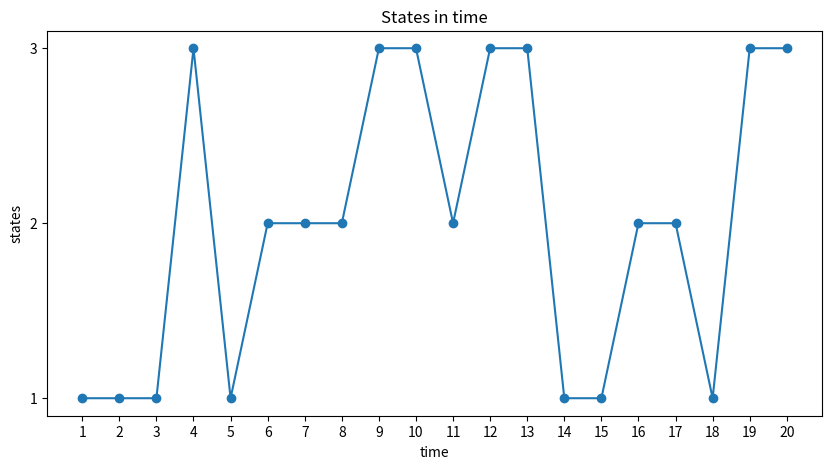
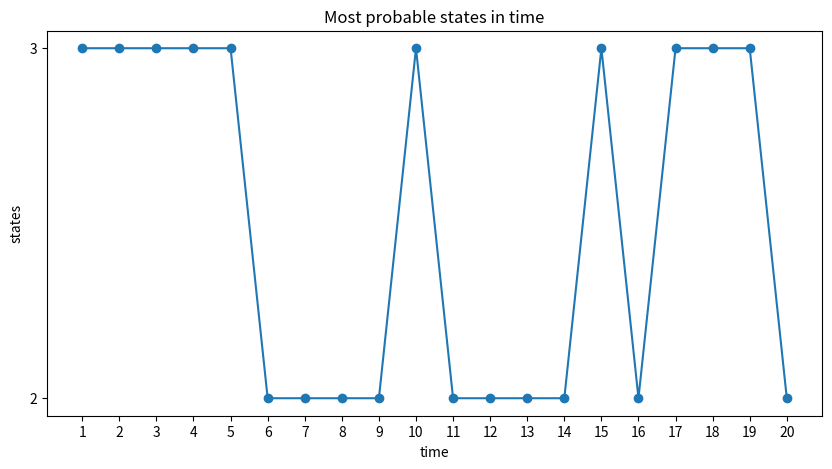
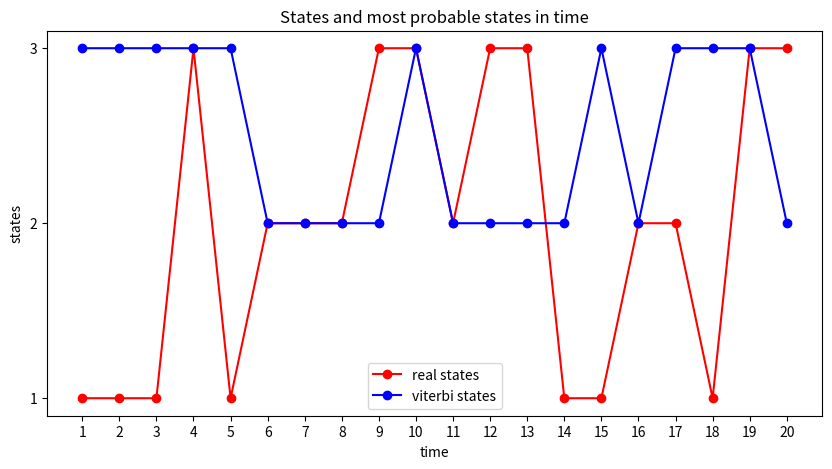

The script that saved these images, in order:
# Hidden markov model
# [redacted]
# Hw 5

import numpy as np
from matplotlib import pyplot as plt

# from scipy.stats import norm

# Define the transition matrix
# A = np.array([[1/4, 2/4, 1/4],
#                 [2/5, 1/5, 2/5],
#                 [2/6, 3/6, 1/6]])

A = np.array([[1 / 3, 1 / 3, 1 / 3],
              [1 / 3, 1 / 3, 1 / 3],
              [1 / 3, 1 / 3, 1 / 3]])

# Define the emission matrix
B = np.array([[0.5, 0.5],
              [0.75, 0.25],
              [0.25, 0.75]])

# Define the initial state distribution
pi = np.array([1 / 3, 1 / 3, 1 / 3])

# Define the number of tosses
n = 20
# empty states sequense array
states = []
# empty observations sequense array
observations = []
# empty time array
times = []

# choose first state
state = np.random.choice([1, 2, 3], p=pi)
# append first state to states array
states.append(state)

# choose first observation
observation = np.random.choice(['H', 'T'], p=B[state - 1])

# append first observation to observations array
observations.append(observation)

time = 1
# append first time to times array
times.append(time)

print('time', time, ' State', state, ' : ', observation)

# loop over the number of tosses
for i in range(n - 1):
    time = time + 1
    times.append(time)
    # choose next state
    state = np.random.choice([1, 2, 3], p=A[state - 1])

    # append next state to states array
    states.append(state)

    # choose next observation
    observation = np.random.choice(['H', 'T'], p=B[state - 1])

    # append next observation to observations array
    observations.append(observation)

    print('time', time, ' State', state, ' : ', observation)

# plot the states in time
# numbers in the x and y axis not float
plt.figure(figsize=(10, 5))
plt.xticks(np.arange(0, n + 1, 1))
plt.yticks(np.arange(0, 4, 1))
plt.plot(times, states, 'o-')
plt.xlabel('time')
plt.ylabel('states')
plt.title('States in time')
plt.show()

# viterbi algorithm
# define the number of states
N = 3
# define the number of observations
M = 2
# define the number of time steps
T = times[-1]

# define the observations in numbers
observations_num = []
for i in range(len(observations)):
    if observations[i] == 'H':
        observations_num.append(0)
    else:
        observations_num.append(1)

# define the observations in numbers
observations_num = np.array(observations_num)

# define the delta matrix
delta = np.zeros((N, T))
# define the psi matrix
psi = np.zeros((N, T))

# initialize the delta matrix
delta[:, 0] = pi * B[:, observations_num[0]]

# initialize the psi matrix
psi[:, 0] = 0

# loop over the time steps
for t in range(1, T):
    # loop over the states
    for j in range(N):
        # calculate the delta matrix
        delta[j, t] = np.max(delta[:, t - 1] * A[:, j]) * B[j, observations_num[t]]
        # calculate the psi matrix
        psi[j, t] = np.argmax(delta[:, t - 1] * A[:, j]) + 1

# define the most probable states q*
most_probable_states = np.zeros(T)
# define the last state qT*
most_probable_states[-1] = np.argmax(delta[:, -1]) + 1

# loop over the time steps
for t in range(T - 2, -1, -1):
    # calculate the most probable states
    most_probable_states[t] = psi[int(most_probable_states[t + 1] - 1), t + 1]

# plot the most probable states in time
# numbers in the x and y axis not float
plt.figure(figsize=(10, 5))
plt.xticks(np.arange(0, n + 1, 1))
plt.yticks(np.arange(0, 4, 1))
plt.plot(times, most_probable_states, 'o-')
plt.xlabel('time')
plt.ylabel('states')
plt.title('Most probable states in time')
plt.show()

# rate of similarity between the most probable states and the real states
rate = 0
for i in range(len(states)):
    if states[i] == most_probable_states[i]:
        rate = rate + 1

rate = rate * 100 / len(states)
print('rate of similarity between the most probable states and the real states is : ', rate)

# plot states and most probable states in time in one plot with different colors
# numbers in the x and y axis not float
plt.figure(figsize=(10, 5))
plt.xticks(np.arange(0, n + 1, 1))
plt.yticks(np.arange(0, 4, 1))
plt.plot(times, states, 'o-', color='red', label='real states')
plt.plot(times, most_probable_states, 'o-', color='blue', label='viterbi states')
plt.xlabel('time')
plt.ylabel('states')
plt.title('States and most probable states in time')
plt.legend()
plt.show()

# # estimate parameter of the model with Baum-Welch algorithm
# # define the number of iterations
# iterations = 100
#
# # define the initial transition matrix
#
# A_est = np.array([[1/4, 2/4, 1/4],
#                 [2/5, 1/5, 2/5],
#                 [2/6, 3/6, 1/6]])
#
#
# # define the initial emission matrix
# B_est = np.array([[0.5, 0.5],
#                   [0.5, 0.5],
#                   [0.5, 0.5]])
#
# # define the initial state distribution
# pi_est = np.array([1 / 3, 1 / 3, 1 / 3])
#
# # loop over the number of iterations
# for i in range(iterations):
#     # forward algorithm
#     # define the alpha matrix
#     alpha = np.zeros((N, T))
#     # initialize the alpha matrix
#     alpha[:, 0] = pi_est * B_est[:, observations_num[0]]
#     # loop over the time steps
#     for t in range(1, T):
#         # loop over the states
#         for j in range(N):
#             # calculate the alpha matrix
#             alpha[j, t] = np.sum(alpha[:, t - 1] * A_est[:, j]) * B_est[j, observations_num[t]]
#
#     # backward algorithm
#     # define the beta matrix
#     beta = np.zeros((N, T))
#     # initialize the beta matrix
#     beta[:, -1] = 1
#     # loop over the time steps
#     for t in range(T - 2, -1, -1):
#         # loop over the states
#         for j in range(N):
#             # calculate the beta matrix
#             beta[j, t] = np.sum(beta[:, t + 1] * A_est[j, :] * B_est[:, observations_num[t + 1]])
#
#     # define the gamma matrix
#     gamma = np.zeros((N, T))
#     # loop over the time steps
#     for t in range(T):
#         # calculate the gamma matrix
#         gamma[:, t] = alpha[:, t] * beta[:, t] / np.sum(alpha[:, t] * beta[:, t])
#
#     # define the ksi matrix
#     ksi = np.zeros((N, N, T - 1))
#     # loop over the time steps
#     for t in range(T - 1):
#         # calculate the ksi matrix
#         ksi[:, :, t] = (alpha[:, t].reshape(-1, 1) * A_est * B_est[:, observations_num[t + 1]].reshape(1, -1) * beta[:,
#                                                                                                                 t + 1].reshape(
#             1, -1)) / np.sum(alpha[:, t] * beta[:, t])
#
#     # re-estimate the transition matrix
#     A_est = np.sum(ksi, 2) / np.sum(gamma[:, :-1], 1).reshape(-1, 1)
#
#     # re-estimate the emission matrix
#     B_est = np.copy(B)
#     # loop over the states
#     for i in range(N):
#         # re-estimate the emission matrix
#         B_est[i,0] = np.sum(gamma[i, observations_num == 0]) / np.sum(gamma[i, :])
#         B_est[i,1] = np.sum(gamma[i, observations_num == 1]) / np.sum(gamma[i, :])
#
#     # re-estimate the state distribution
#     pi_est = gamma[:, 0] / np.sum(gamma[:, 0])
#
#
#
# # print the estimated parameters
# print('estimated transition matrix is : ', A_est)
# print('estimated emission matrix is : ', B_est)
# print('estimated state distribution is : ', pi_est)

